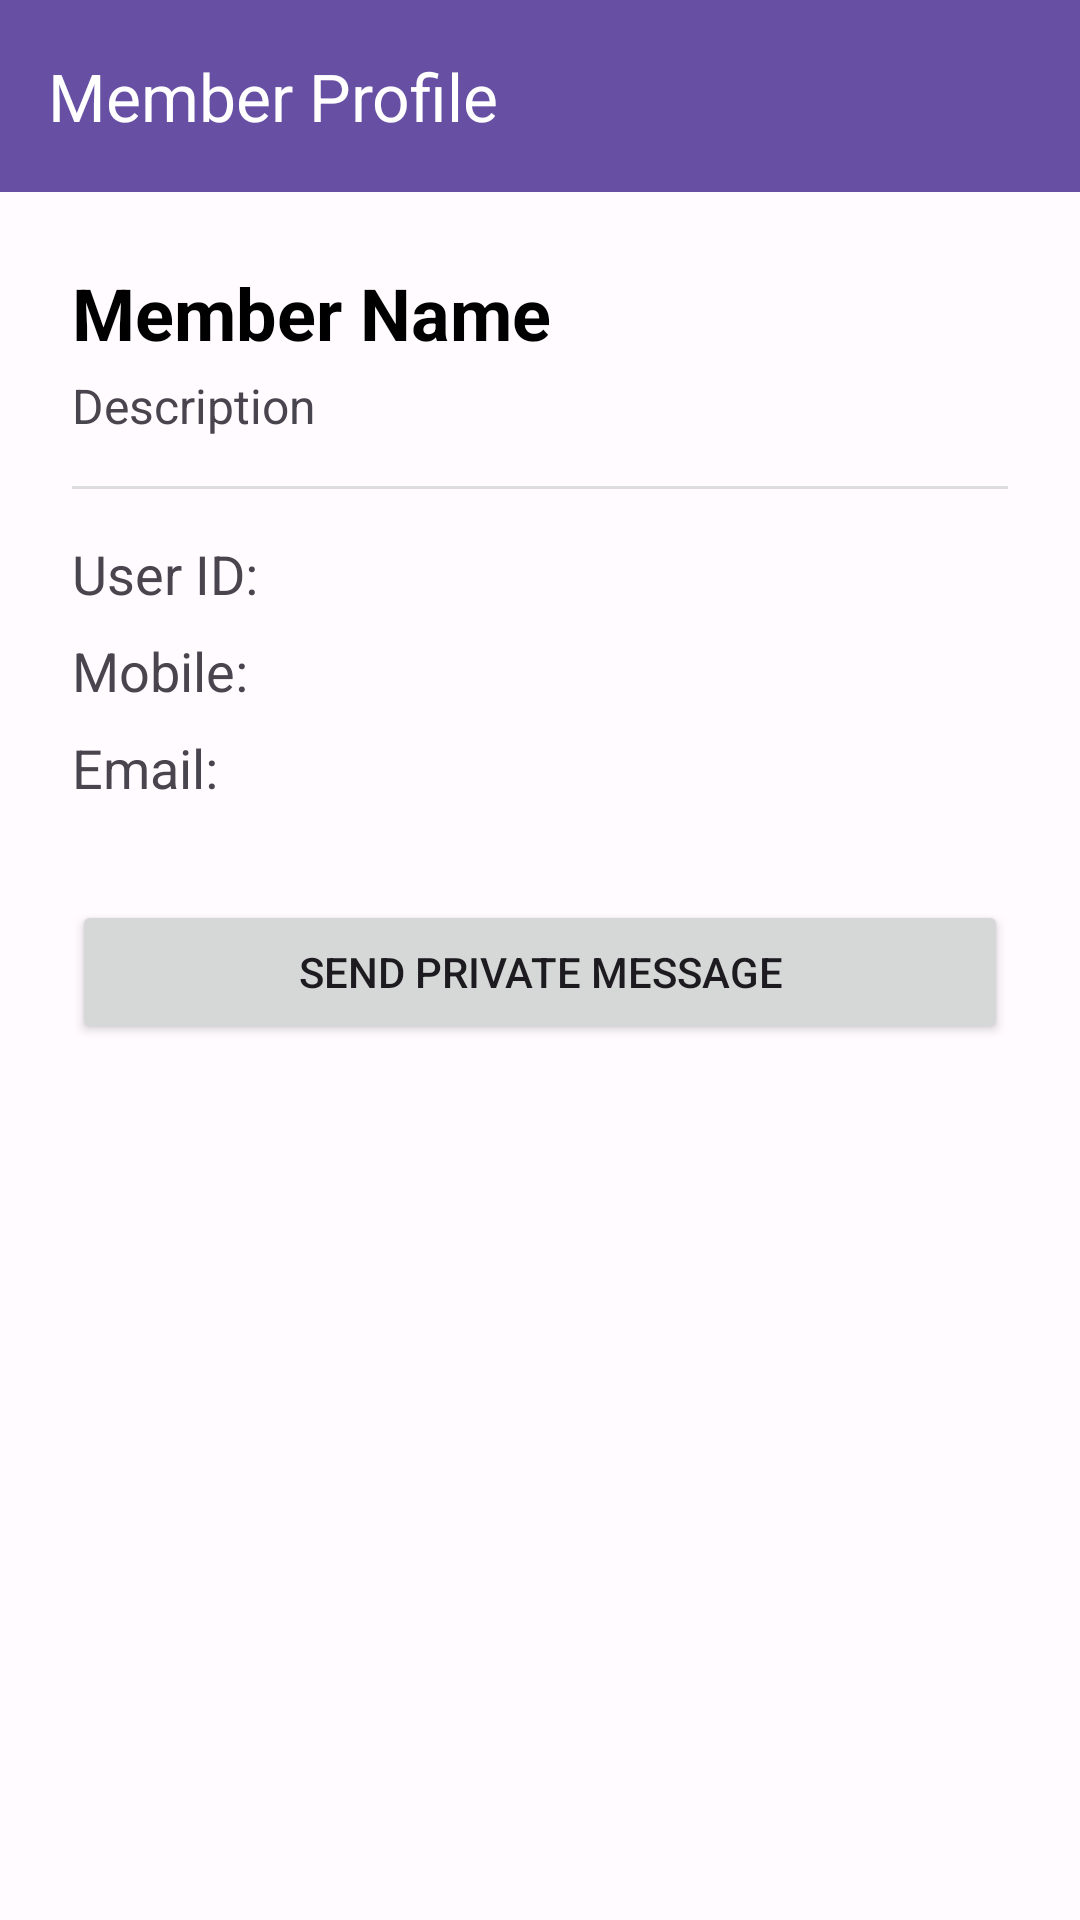

Android layout source for this screen:
<!-- AndroidManifest.xml: application theme Theme.MessManagement -->
<!-- res/layout/activity_member_profile.xml -->
<?xml version="1.0" encoding="utf-8"?>
<LinearLayout xmlns:android="http://schemas.android.com/apk/res/android"
    xmlns:app="http://schemas.android.com/apk/res-auto"
    xmlns:tools="http://schemas.android.com/tools"
    android:layout_width="match_parent"
    android:layout_height="match_parent"
    android:orientation="vertical"
    tools:context=".MemberProfileActivity">

    <com.google.android.material.appbar.AppBarLayout
        android:layout_width="match_parent"
        android:layout_height="wrap_content">
        <androidx.appcompat.widget.Toolbar
            android:id="@+id/toolbar_profile"
            android:layout_width="match_parent"
            android:layout_height="?attr/actionBarSize"
            android:background="?attr/colorPrimary"
            app:title="Member Profile"
            app:titleTextColor="@android:color/white" />
    </com.google.android.material.appbar.AppBarLayout>

    <LinearLayout
        android:layout_width="match_parent"
        android:layout_height="wrap_content"
        android:orientation="vertical"
        android:padding="24dp">

        <TextView
            android:id="@+id/tvProfileName"
            android:layout_width="wrap_content"
            android:layout_height="wrap_content"
            android:text="Member Name"
            android:textSize="24sp"
            android:textStyle="bold"
            android:textColor="@color/black"/>

        <TextView
            android:id="@+id/tvProfileDescription"
            android:layout_width="wrap_content"
            android:layout_height="wrap_content"
            android:text="Description"
            android:textSize="16sp"
            android:layout_marginTop="4dp"/>

        <View
            android:layout_width="match_parent"
            android:layout_height="1dp"
            android:background="#DDDDDD"
            android:layout_marginVertical="16dp"/>

        <TextView
            android:id="@+id/tvProfileUserId"
            android:layout_width="wrap_content"
            android:layout_height="wrap_content"
            android:text="User ID: "
            android:textSize="18sp"/>

        <TextView
            android:id="@+id/tvProfileMobile"
            android:layout_width="wrap_content"
            android:layout_height="wrap_content"
            android:layout_marginTop="8dp"
            android:text="Mobile: "
            android:textSize="18sp"/>

        <TextView
            android:id="@+id/tvProfileEmail"
            android:layout_width="wrap_content"
            android:layout_height="wrap_content"
            android:layout_marginTop="8dp"
            android:text="Email: "
            android:textSize="18sp"/>

        <Button
            android:id="@+id/btnSendPrivateMessage"
            android:layout_width="match_parent"
            android:layout_height="wrap_content"
            android:layout_marginTop="32dp"
            android:text="Send Private Message"
            app:icon="@android:drawable/ic_dialog_email"/>
    </LinearLayout>

</LinearLayout>
<!-- resources referenced by this layout -->
<resources>
  <color name="black">#FF000000</color>
  <style name="Theme.MessManagement" parent="Base.Theme.MessManagement" />
  <style name="Base.Theme.MessManagement" parent="Theme.Material3.DayNight.NoActionBar">
          <item name="colorPrimary">@color/primary</item>
          <item name="colorOnPrimary">@color/onPrimary</item>
          <item name="colorPrimaryContainer">@color/primaryContainer</item>
          <item name="colorOnPrimaryContainer">@color/onPrimaryContainer</item>
          <item name="colorSecondary">@color/secondary</item>
          <item name="colorOnSecondary">@color/onSecondary</item>
          <item name="colorSecondaryContainer">@color/secondaryContainer</item>
          <item name="colorOnSecondaryContainer">@color/onSecondaryContainer</item>
          <item name="colorTertiary">@color/tertiary</item>
          <item name="colorOnTertiary">@color/onTertiary</item>
          <item name="colorTertiaryContainer">@color/tertiaryContainer</item>
          <item name="colorOnTertiaryContainer">@color/onTertiaryContainer</item>
          <item name="colorError">@color/error</item>
          <item name="colorOnError">@color/onError</item>
          <item name="colorErrorContainer">@color/errorContainer</item>
          <item name="colorOnErrorContainer">@color/onErrorContainer</item>
          <item name="android:colorBackground">@color/background</item>
          <item name="colorOnBackground">@color/onBackground</item>
          <item name="colorSurface">@color/surface</item>
          <item name="colorOnSurface">@color/onSurface</item>
      </style>
  <color name="primary">#6750A4</color>
  <color name="onPrimary">#FFFFFF</color>
  <color name="primaryContainer">#EADDFF</color>
  <color name="onPrimaryContainer">#21005D</color>
  <color name="secondary">#625B71</color>
  <color name="onSecondary">#FFFFFF</color>
  <color name="secondaryContainer">#E8DEF8</color>
  <color name="onSecondaryContainer">#1D192B</color>
  <color name="tertiary">#7D5260</color>
  <color name="onTertiary">#FFFFFF</color>
  <color name="tertiaryContainer">#FFD8E4</color>
  <color name="onTertiaryContainer">#31111D</color>
  <color name="error">#B3261E</color>
  <color name="onError">#FFFFFF</color>
  <color name="errorContainer">#F9DEDC</color>
  <color name="onErrorContainer">#410E0B</color>
  <color name="background">#FFFBFE</color>
  <color name="onBackground">#1C1B1F</color>
  <color name="surface">#FFFBFE</color>
  <color name="onSurface">#1C1B1F</color>
</resources>
